Run: headless pygame with SDL's dummy video driver; simulated clock (each Clock.tick advances the game by its frame time, no real sleeping); random seed 0; keys injected as events and as key.get_pressed() state; mouse plan: one left click at the window centre at the start of phase 2, then a move to the lower-right quarter at the start of phase 3.
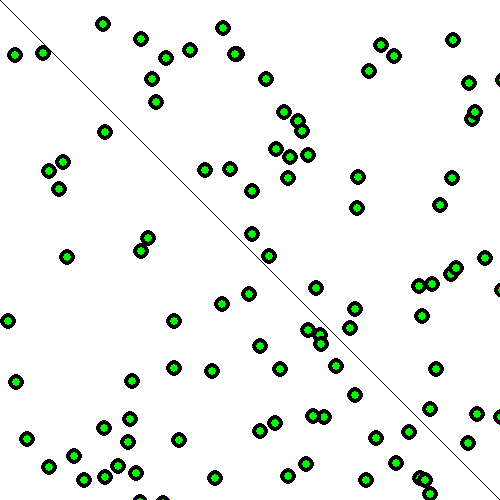
Frame 1 of 4 · flips 1–60 · no input
Frame 2 of 4 · flips 61–180 · clicked the window centre · tapped SPACE, RETURN · held RIGHT (→), D · screen unchanged from frame 1, image omitted
Frame 3 of 4 · flips 181–300 · moved the mouse to the lower-right quarter · held DOWN (↓), S · screen unchanged from frame 2, image omitted
Frame 4 of 4 · flips 301–420 · held LEFT (←), A, UP (↑), W · screen unchanged from frame 3, image omitted

The pygame program that drew these frames:

import random
import pygame as pg
import sys

pg.init()

width = 500
height = 500

inner_size = 8
outer_size = 16

pg.display.set_caption("Perceptron")
screen = pg.display.set_mode((width, height))
clock = pg.time.Clock()

train_mouse = False
train_auto = False
train_point = True


class Perceptron:
    lr = 0.1

    def __init__(self, inputs, weights):
        self.inputs = inputs
        self.weights = weights

    def guess(self):
        sum = 0

        # WTF why did making it a range instead of self.weights make it work.
        # I've been dealing with this for like a whole weekend!!!
        for i in range(0, 2):
            sum += self.inputs[i] * self.weights[i]

        return self.sign(sum)

    def train(self, label, guess):
        error = label - guess

        for i in range(0, 2):
            self.weights[i] += round(int(10 * (error * self.inputs[i] * Perceptron.lr)) / 10)

    # This is the Activation Function
    @staticmethod
    def sign(n):
        if n >= 0:
            return 1
        else:
            return -1


class Point:
    def __init__(self, x=None, y=None):
        if not x and not y:
            self.x = random.randint(0, width)
            self.y = random.randint(0, height)
        else:
            self.x = x
            self.y = y

        if self.x > self.y:
            self.label = 1
        else:
            self.label = -1

    def show(self):
        if self.label == 1:
            color = (0, 0, 0)
        elif self.label == -1:
            color = (0, 0, 0)
        else:
            color = (100, 100, 100)

        pg.draw.ellipse(screen, color, pg.Rect(self.x, self.y, outer_size, outer_size))


points = [Point() for i in range(100)]

per = Perceptron([1, -1], [-1, 0])

# this is my try at a memory
mem = 0

training_index = 0

while True:
    screen.fill((255, 255, 255))
    pg.draw.aaline(screen, (0, 0, 0), (0, 0), (width, height))

    # Handling input
    for event in pg.event.get():
        # Quit
        if event.type == pg.QUIT:
            pg.quit()
            sys.exit()

    for point in points:
        # Drawing a point
        point.show()

        target = point.label
        per.inputs = [point.x, point.y]

        # Assigning inner colors
        guess = per.guess()
        if guess == target:
            cor_color = (0, 255, 0)
        else:
            cor_color = (255, 0, 0)

        pg.draw.ellipse(screen, cor_color, pg.Rect(point.x + inner_size / 2, point.y + inner_size / 2, inner_size, inner_size))

    for point in points:
        target = point.label
        per.inputs = [point.x, point.y]

        # Auto Learn
        if train_auto:
            per.train(target, per.guess())

    cur = pg.mouse.get_pressed()[0]

    # Training all the points at once if True
    if train_mouse:
        if cur == 1 and mem == 0:
            for point in points:
                target = point.label
                per.inputs = [point.x, point.y]

                per.train(target, per.guess())

    if train_point:
        training = points[training_index]
        target = training.label
        per.inputs = [training.x, training.y]

        per.train(target, per.guess())
        training_index += 1
        if training_index == len(points):
            training_index = 0

    print(per.weights)

    # Updating the window
    pg.display.update()
    clock.tick(10)

    # Updating memory
    cur = mem
